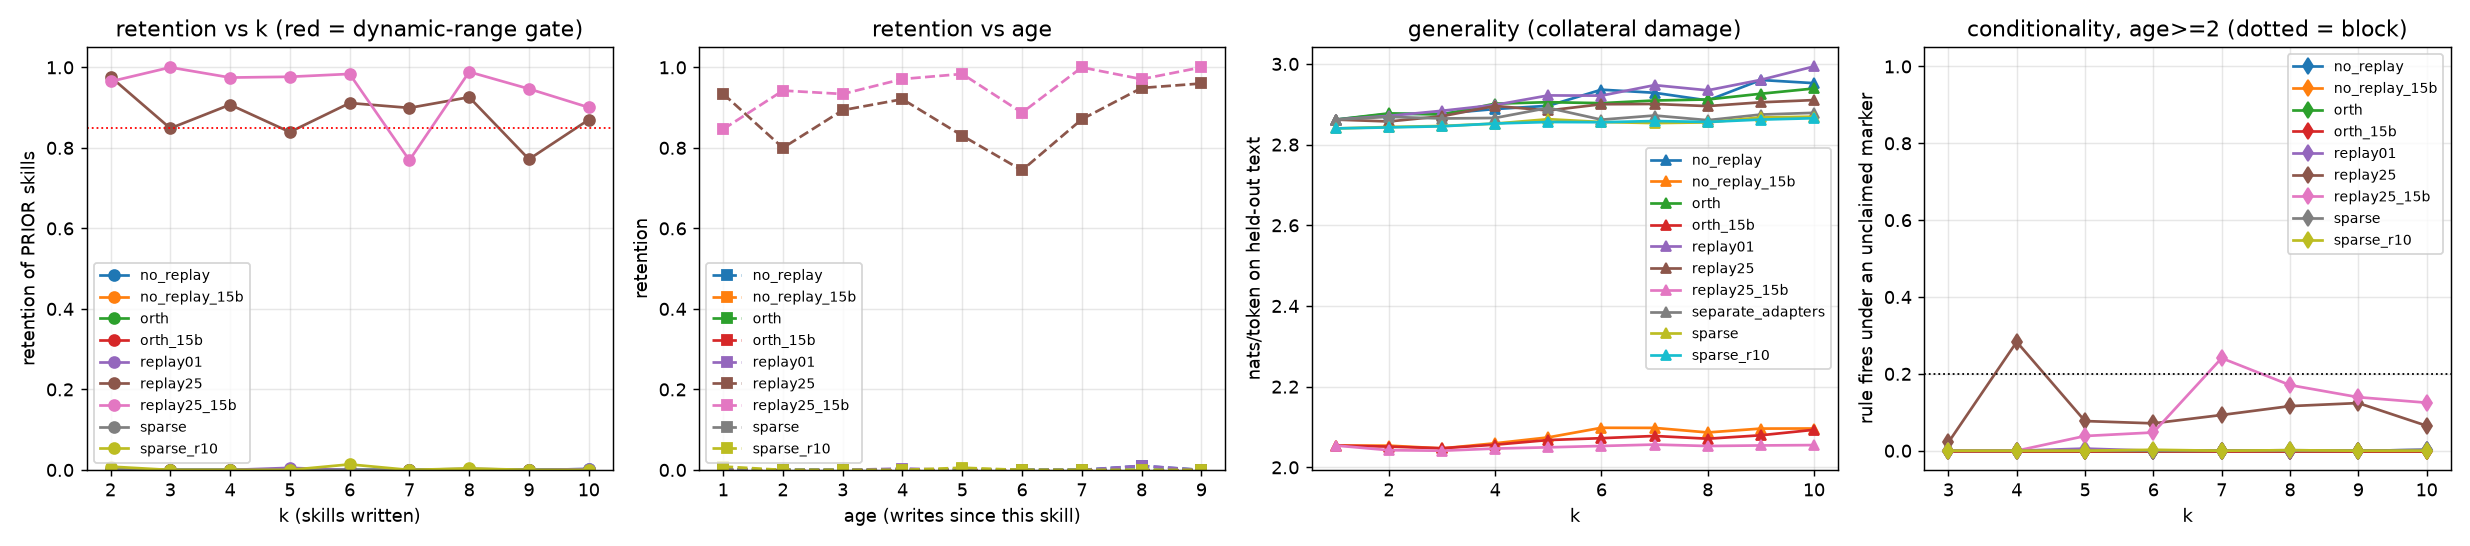

The table this chart was drawn from, first rows:
arm, seed, base, n_params, rank, n_lora_params, n_skills, tag, k, cum_steps, consolidated_skill, measured_skill, age, written, copyable, n_eval_this_row, unprompted, just_after, retention, unknown_marker_applies_rule, generality_nats, write_tripwire_ok, n_replay_examples
no_replay_15b, 0, Qwen/Qwen2.5-1.5B, 1552946688, 8, 9232384, 10, _15b, 1, 60, 11, 11, 0, True, False, 200, 0.855, 0.855, 1.0, 0.855, 2.054, True, 0
no_replay_15b, 0, Qwen/Qwen2.5-1.5B, 1552946688, 8, 9232384, 10, _15b, 1, 60, 11, 28, -1, False, False, 64, 0.0, , , 0.0, 2.054, True, 0
no_replay_15b, 0, Qwen/Qwen2.5-1.5B, 1552946688, 8, 9232384, 10, _15b, 1, 60, 11, 8, -2, False, False, 64, 0.0, , , 0.0, 2.054, True, 0
no_replay_15b, 0, Qwen/Qwen2.5-1.5B, 1552946688, 8, 9232384, 10, _15b, 1, 60, 11, 31, -3, False, False, 64, 0.0, , , 0.0, 2.054, True, 0
no_replay_15b, 0, Qwen/Qwen2.5-1.5B, 1552946688, 8, 9232384, 10, _15b, 1, 60, 11, 9, -4, False, False, 64, 0.016, , , 0.016, 2.054, True, 0
no_replay_15b, 0, Qwen/Qwen2.5-1.5B, 1552946688, 8, 9232384, 10, _15b, 1, 60, 11, 24, -5, False, False, 64, 0.0, , , 0.0, 2.054, True, 0
no_replay_15b, 0, Qwen/Qwen2.5-1.5B, 1552946688, 8, 9232384, 10, _15b, 1, 60, 11, 34, -6, False, False, 64, 0.0, , , 0.0, 2.054, True, 0
no_replay_15b, 0, Qwen/Qwen2.5-1.5B, 1552946688, 8, 9232384, 10, _15b, 1, 60, 11, 5, -7, False, False, 64, 0.0, , , 0.0, 2.054, True, 0
no_replay_15b, 0, Qwen/Qwen2.5-1.5B, 1552946688, 8, 9232384, 10, _15b, 1, 60, 11, 33, -8, False, False, 64, 0.0, , , 0.0, 2.054, True, 0
no_replay_15b, 0, Qwen/Qwen2.5-1.5B, 1552946688, 8, 9232384, 10, _15b, 1, 60, 11, 7, -9, False, False, 64, 0.0, , , 0.0, 2.054, True, 0
no_replay_15b, 0, Qwen/Qwen2.5-1.5B, 1552946688, 8, 9232384, 10, _15b, 2, 120, 28, 11, 1, True, False, 200, 0.0, 0.855, 0.0, 0.0, 2.054, True, 0
no_replay_15b, 0, Qwen/Qwen2.5-1.5B, 1552946688, 8, 9232384, 10, _15b, 2, 120, 28, 28, 0, True, False, 200, 1.0, 1.0, 1.0, 1.0, 2.054, True, 0
no_replay_15b, 0, Qwen/Qwen2.5-1.5B, 1552946688, 8, 9232384, 10, _15b, 2, 120, 28, 8, -1, False, False, 64, 0.0, , , 0.0, 2.054, True, 0
no_replay_15b, 0, Qwen/Qwen2.5-1.5B, 1552946688, 8, 9232384, 10, _15b, 2, 120, 28, 31, -2, False, False, 64, 0.0, , , 0.0, 2.054, True, 0
no_replay_15b, 0, Qwen/Qwen2.5-1.5B, 1552946688, 8, 9232384, 10, _15b, 2, 120, 28, 9, -3, False, False, 64, 0.0, , , 0.0, 2.054, True, 0
no_replay_15b, 0, Qwen/Qwen2.5-1.5B, 1552946688, 8, 9232384, 10, _15b, 2, 120, 28, 24, -4, False, False, 64, 0.0, , , 0.0, 2.054, True, 0
no_replay_15b, 0, Qwen/Qwen2.5-1.5B, 1552946688, 8, 9232384, 10, _15b, 2, 120, 28, 34, -5, False, False, 64, 0.0, , , 0.0, 2.054, True, 0
no_replay_15b, 0, Qwen/Qwen2.5-1.5B, 1552946688, 8, 9232384, 10, _15b, 2, 120, 28, 5, -6, False, False, 64, 0.0, , , 0.0, 2.054, True, 0
no_replay_15b, 0, Qwen/Qwen2.5-1.5B, 1552946688, 8, 9232384, 10, _15b, 2, 120, 28, 33, -7, False, False, 64, 0.0, , , 0.0, 2.054, True, 0
no_replay_15b, 0, Qwen/Qwen2.5-1.5B, 1552946688, 8, 9232384, 10, _15b, 2, 120, 28, 7, -8, False, False, 64, 0.0, , , 0.0, 2.054, True, 0
no_replay_15b, 0, Qwen/Qwen2.5-1.5B, 1552946688, 8, 9232384, 10, _15b, 3, 180, 8, 11, 2, True, False, 200, 0.0, 0.855, 0.0, 0.0, 2.047, True, 0
no_replay_15b, 0, Qwen/Qwen2.5-1.5B, 1552946688, 8, 9232384, 10, _15b, 3, 180, 8, 28, 1, True, False, 200, 0.0, 1.0, 0.0, 0.0, 2.047, True, 0
no_replay_15b, 0, Qwen/Qwen2.5-1.5B, 1552946688, 8, 9232384, 10, _15b, 3, 180, 8, 8, 0, True, False, 200, 1.0, 1.0, 1.0, 1.0, 2.047, True, 0
no_replay_15b, 0, Qwen/Qwen2.5-1.5B, 1552946688, 8, 9232384, 10, _15b, 3, 180, 8, 31, -1, False, False, 64, 0.0, , , 0.0, 2.047, True, 0
no_replay_15b, 0, Qwen/Qwen2.5-1.5B, 1552946688, 8, 9232384, 10, _15b, 3, 180, 8, 9, -2, False, False, 64, 0.0, , , 0.0, 2.047, True, 0
no_replay_15b, 0, Qwen/Qwen2.5-1.5B, 1552946688, 8, 9232384, 10, _15b, 3, 180, 8, 24, -3, False, False, 64, 0.0, , , 0.0, 2.047, True, 0
no_replay_15b, 0, Qwen/Qwen2.5-1.5B, 1552946688, 8, 9232384, 10, _15b, 3, 180, 8, 34, -4, False, False, 64, 0.0, , , 0.0, 2.047, True, 0
no_replay_15b, 0, Qwen/Qwen2.5-1.5B, 1552946688, 8, 9232384, 10, _15b, 3, 180, 8, 5, -5, False, False, 64, 0.0, , , 0.0, 2.047, True, 0
no_replay_15b, 0, Qwen/Qwen2.5-1.5B, 1552946688, 8, 9232384, 10, _15b, 3, 180, 8, 33, -6, False, False, 64, 0.0, , , 0.0, 2.047, True, 0
no_replay_15b, 0, Qwen/Qwen2.5-1.5B, 1552946688, 8, 9232384, 10, _15b, 3, 180, 8, 7, -7, False, False, 64, 0.0, , , 0.0, 2.047, True, 0
no_replay_15b, 0, Qwen/Qwen2.5-1.5B, 1552946688, 8, 9232384, 10, _15b, 4, 240, 31, 11, 3, True, False, 200, 0.0, 0.855, 0.0, 0.0, 2.06, True, 0
no_replay_15b, 0, Qwen/Qwen2.5-1.5B, 1552946688, 8, 9232384, 10, _15b, 4, 240, 31, 28, 2, True, False, 200, 0.0, 1.0, 0.0, 0.0, 2.06, True, 0
no_replay_15b, 0, Qwen/Qwen2.5-1.5B, 1552946688, 8, 9232384, 10, _15b, 4, 240, 31, 8, 1, True, False, 200, 0.0, 1.0, 0.0, 0.0, 2.06, True, 0
no_replay_15b, 0, Qwen/Qwen2.5-1.5B, 1552946688, 8, 9232384, 10, _15b, 4, 240, 31, 31, 0, True, False, 200, 1.0, 1.0, 1.0, 1.0, 2.06, True, 0
no_replay_15b, 0, Qwen/Qwen2.5-1.5B, 1552946688, 8, 9232384, 10, _15b, 4, 240, 31, 9, -1, False, False, 64, 0.0, , , 0.0, 2.06, True, 0
no_replay_15b, 0, Qwen/Qwen2.5-1.5B, 1552946688, 8, 9232384, 10, _15b, 4, 240, 31, 24, -2, False, False, 64, 0.0, , , 0.0, 2.06, True, 0
no_replay_15b, 0, Qwen/Qwen2.5-1.5B, 1552946688, 8, 9232384, 10, _15b, 4, 240, 31, 34, -3, False, False, 64, 0.0, , , 0.0, 2.06, True, 0
no_replay_15b, 0, Qwen/Qwen2.5-1.5B, 1552946688, 8, 9232384, 10, _15b, 4, 240, 31, 5, -4, False, False, 64, 0.0, , , 0.0, 2.06, True, 0
no_replay_15b, 0, Qwen/Qwen2.5-1.5B, 1552946688, 8, 9232384, 10, _15b, 4, 240, 31, 33, -5, False, False, 64, 0.0, , , 0.0, 2.06, True, 0
no_replay_15b, 0, Qwen/Qwen2.5-1.5B, 1552946688, 8, 9232384, 10, _15b, 4, 240, 31, 7, -6, False, False, 64, 0.0, , , 0.0, 2.06, True, 0
no_replay_15b, 0, Qwen/Qwen2.5-1.5B, 1552946688, 8, 9232384, 10, _15b, 5, 300, 9, 11, 4, True, False, 200, 0.0, 0.855, 0.0, 0.0, 2.074, True, 0
no_replay_15b, 0, Qwen/Qwen2.5-1.5B, 1552946688, 8, 9232384, 10, _15b, 5, 300, 9, 28, 3, True, False, 200, 0.0, 1.0, 0.0, 0.0, 2.074, True, 0
no_replay_15b, 0, Qwen/Qwen2.5-1.5B, 1552946688, 8, 9232384, 10, _15b, 5, 300, 9, 8, 2, True, False, 200, 0.0, 1.0, 0.0, 0.0, 2.074, True, 0
no_replay_15b, 0, Qwen/Qwen2.5-1.5B, 1552946688, 8, 9232384, 10, _15b, 5, 300, 9, 31, 1, True, False, 200, 0.0, 1.0, 0.0, 0.0, 2.074, True, 0
no_replay_15b, 0, Qwen/Qwen2.5-1.5B, 1552946688, 8, 9232384, 10, _15b, 5, 300, 9, 9, 0, True, False, 200, 1.0, 1.0, 1.0, 1.0, 2.074, True, 0
no_replay_15b, 0, Qwen/Qwen2.5-1.5B, 1552946688, 8, 9232384, 10, _15b, 5, 300, 9, 24, -1, False, False, 64, 0.0, , , 0.0, 2.074, True, 0
no_replay_15b, 0, Qwen/Qwen2.5-1.5B, 1552946688, 8, 9232384, 10, _15b, 5, 300, 9, 34, -2, False, False, 64, 0.0, , , 0.0, 2.074, True, 0
no_replay_15b, 0, Qwen/Qwen2.5-1.5B, 1552946688, 8, 9232384, 10, _15b, 5, 300, 9, 5, -3, False, False, 64, 0.0, , , 0.0, 2.074, True, 0
no_replay_15b, 0, Qwen/Qwen2.5-1.5B, 1552946688, 8, 9232384, 10, _15b, 5, 300, 9, 33, -4, False, False, 64, 0.0, , , 0.0, 2.074, True, 0
no_replay_15b, 0, Qwen/Qwen2.5-1.5B, 1552946688, 8, 9232384, 10, _15b, 5, 300, 9, 7, -5, False, False, 64, 0.0, , , 0.0, 2.074, True, 0
no_replay_15b, 0, Qwen/Qwen2.5-1.5B, 1552946688, 8, 9232384, 10, _15b, 6, 360, 24, 11, 5, True, False, 200, 0.0, 0.855, 0.0, 0.0, 2.098, True, 0
no_replay_15b, 0, Qwen/Qwen2.5-1.5B, 1552946688, 8, 9232384, 10, _15b, 6, 360, 24, 28, 4, True, False, 200, 0.0, 1.0, 0.0, 0.0, 2.098, True, 0
no_replay_15b, 0, Qwen/Qwen2.5-1.5B, 1552946688, 8, 9232384, 10, _15b, 6, 360, 24, 8, 3, True, False, 200, 0.0, 1.0, 0.0, 0.0, 2.098, True, 0
no_replay_15b, 0, Qwen/Qwen2.5-1.5B, 1552946688, 8, 9232384, 10, _15b, 6, 360, 24, 31, 2, True, False, 200, 0.0, 1.0, 0.0, 0.0, 2.098, True, 0
no_replay_15b, 0, Qwen/Qwen2.5-1.5B, 1552946688, 8, 9232384, 10, _15b, 6, 360, 24, 9, 1, True, False, 200, 0.0, 1.0, 0.0, 0.0, 2.098, True, 0
no_replay_15b, 0, Qwen/Qwen2.5-1.5B, 1552946688, 8, 9232384, 10, _15b, 6, 360, 24, 24, 0, True, False, 200, 0.75, 0.75, 1.0, 0.75, 2.098, True, 0
no_replay_15b, 0, Qwen/Qwen2.5-1.5B, 1552946688, 8, 9232384, 10, _15b, 6, 360, 24, 34, -1, False, False, 64, 0.0, , , 0.0, 2.098, True, 0
no_replay_15b, 0, Qwen/Qwen2.5-1.5B, 1552946688, 8, 9232384, 10, _15b, 6, 360, 24, 5, -2, False, False, 64, 0.0, , , 0.0, 2.098, True, 0
no_replay_15b, 0, Qwen/Qwen2.5-1.5B, 1552946688, 8, 9232384, 10, _15b, 6, 360, 24, 33, -3, False, False, 64, 0.0, , , 0.0, 2.098, True, 0
no_replay_15b, 0, Qwen/Qwen2.5-1.5B, 1552946688, 8, 9232384, 10, _15b, 6, 360, 24, 7, -4, False, False, 64, 0.0, , , 0.0, 2.098, True, 0
... 2,070 more rows
